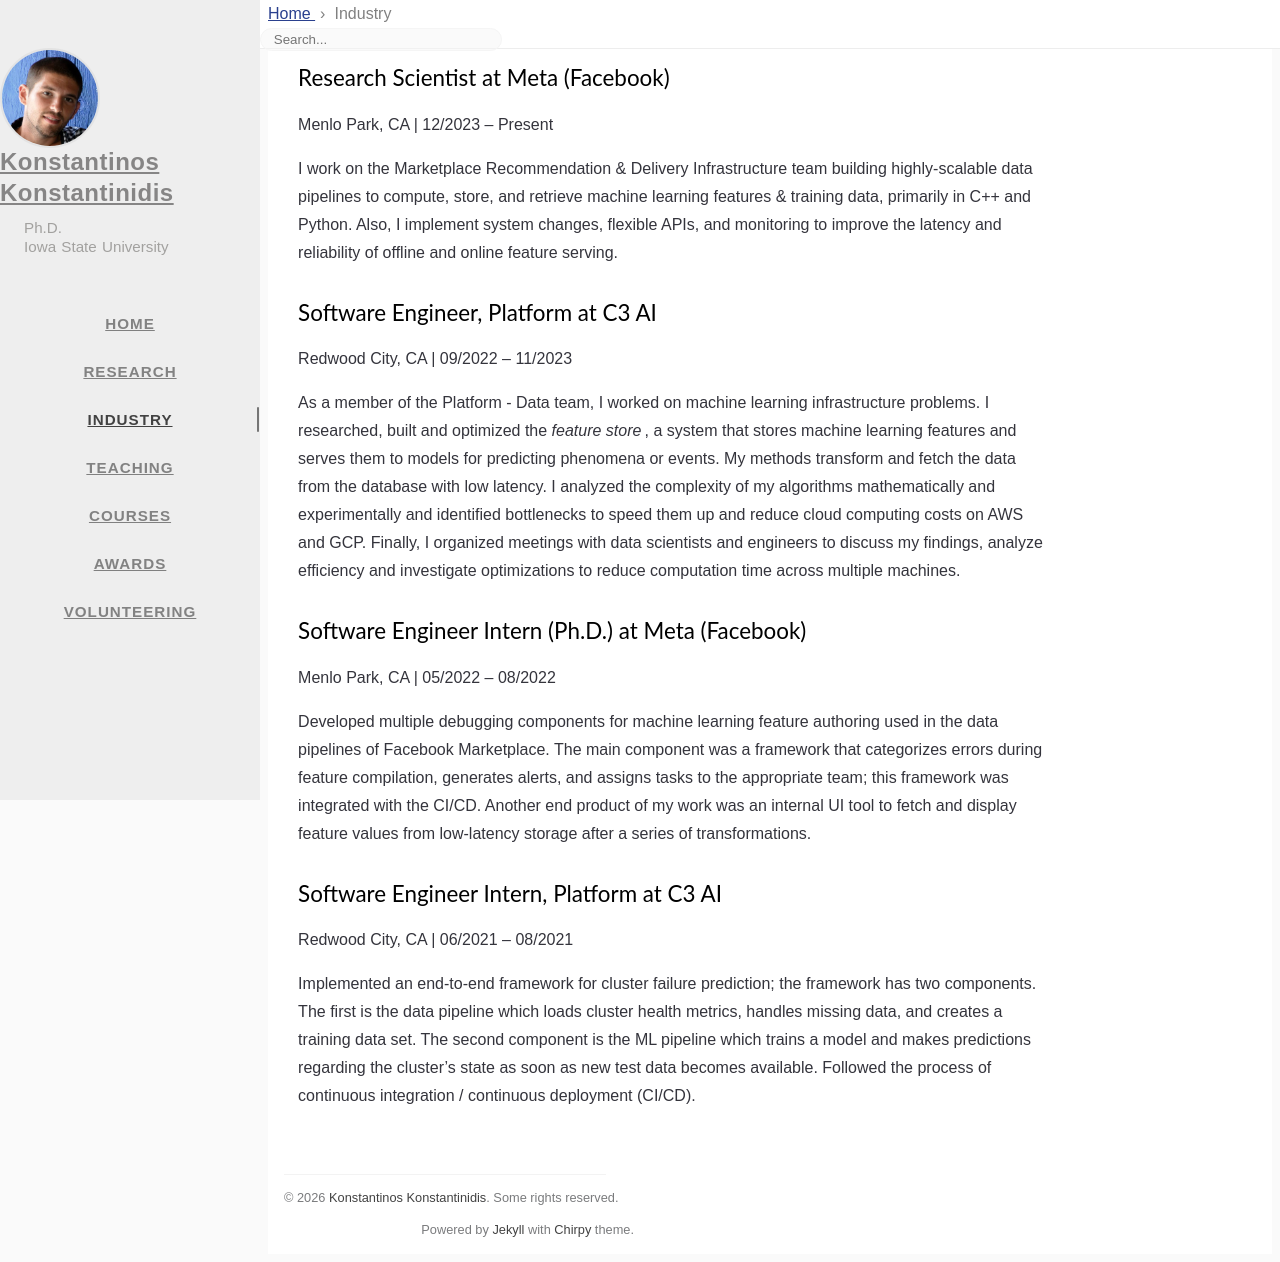

repository: kkonstantinidis/kkonstantinidis.github.io · page: industry/index.html · generator: jekyll

---
title: Industry
icon: fas fa-briefcase
order: 2
---

## Research Scientist at Meta (Facebook)
Menlo Park, CA | 12/2023 – Present  

I work on the Marketplace Recommendation & Delivery Infrastructure team building highly-scalable data pipelines to compute, store, and retrieve machine learning features & training data, primarily in C++ and Python. Also, I implement system changes, flexible APIs, and monitoring to improve the latency and reliability of offline and online feature serving.

## Software Engineer, Platform at C3 AI
Redwood City, CA | 09/2022 – 11/2023  

As a member of the Platform - Data team, I worked on machine learning infrastructure problems. I researched, built and optimized the _feature store_, a system that stores machine learning features and serves them to models for predicting phenomena or events. My methods transform and fetch the data from the database with low latency. I analyzed the complexity of my algorithms mathematically and experimentally and identified bottlenecks to speed them up and reduce cloud computing costs on AWS and GCP. Finally, I organized meetings with data scientists and engineers to discuss my findings, analyze efficiency and investigate optimizations to reduce computation time across multiple machines.

## Software Engineer Intern (Ph.D.) at Meta (Facebook)
Menlo Park, CA | 05/2022 – 08/2022  

Developed multiple debugging components for machine learning feature authoring used in the data pipelines of Facebook Marketplace. The main component was a framework that categorizes errors during feature compilation, generates alerts, and assigns tasks to the appropriate team; this framework was integrated with the CI/CD. Another end product of my work was an internal UI tool to fetch and display feature values from low-latency storage after a series of transformations.

## Software Engineer Intern, Platform at C3 AI
Redwood City, CA | 06/2021 – 08/2021  

Implemented an end-to-end framework for cluster failure prediction; the framework has two components. The first is the data pipeline which loads cluster health metrics, handles missing data, and creates a training data set. The second component is the ML pipeline which trains a model and makes predictions regarding the cluster's state as soon as new test data becomes available. Followed the process of continuous integration / continuous deployment (CI/CD).
